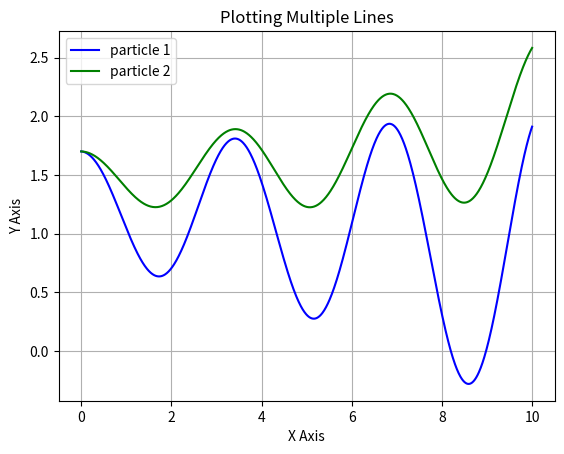

This chart was generated by the following Python code:
import numpy as np
import matplotlib.pyplot as plt




x1dot=0
x2dot=0
k=0.9
B=0.1
x0=2.7
x=3.4
x1=x/2
x2=x1
m1=0.4
m2=0.8
dt=0.01
t=0
tt=[]
xx1=[]
xx2=[]
while(t<10):
    dx=x-x0
    x1dotdot=(-k*dx+B*x1dot)/m1
    x2dotdot=(-k*dx+B*x2dot)/m2
    x1dot=x1dot+x1dotdot*dt
    x2dot=x2dot+x2dotdot*dt
    x1=x1+x1dot*dt
    x2=x2+x2dot*dt
    xx1.append(x1)
    xx2.append(x2)
    x=x1+x2
    tt.append(t)
    t+=dt
# 3. Plot each line individually and assign a 'label' for the legend
plt.plot(tt, xx1, color='blue', label='particle 1')
#plt.plot(t11, xx1, color='red',   label='y11')
plt.plot(tt, xx2, color='green', label='particle 2')

# 4. Add titles, labels, and turn on the grid
plt.title("Plotting Multiple Lines")
plt.xlabel("X Axis")
plt.ylabel("Y Axis")
plt.grid(True)

# 5. Display the legend (uses the 'label' tags from step 3)
plt.legend()

# 6. Show the final graph
plt.show()
